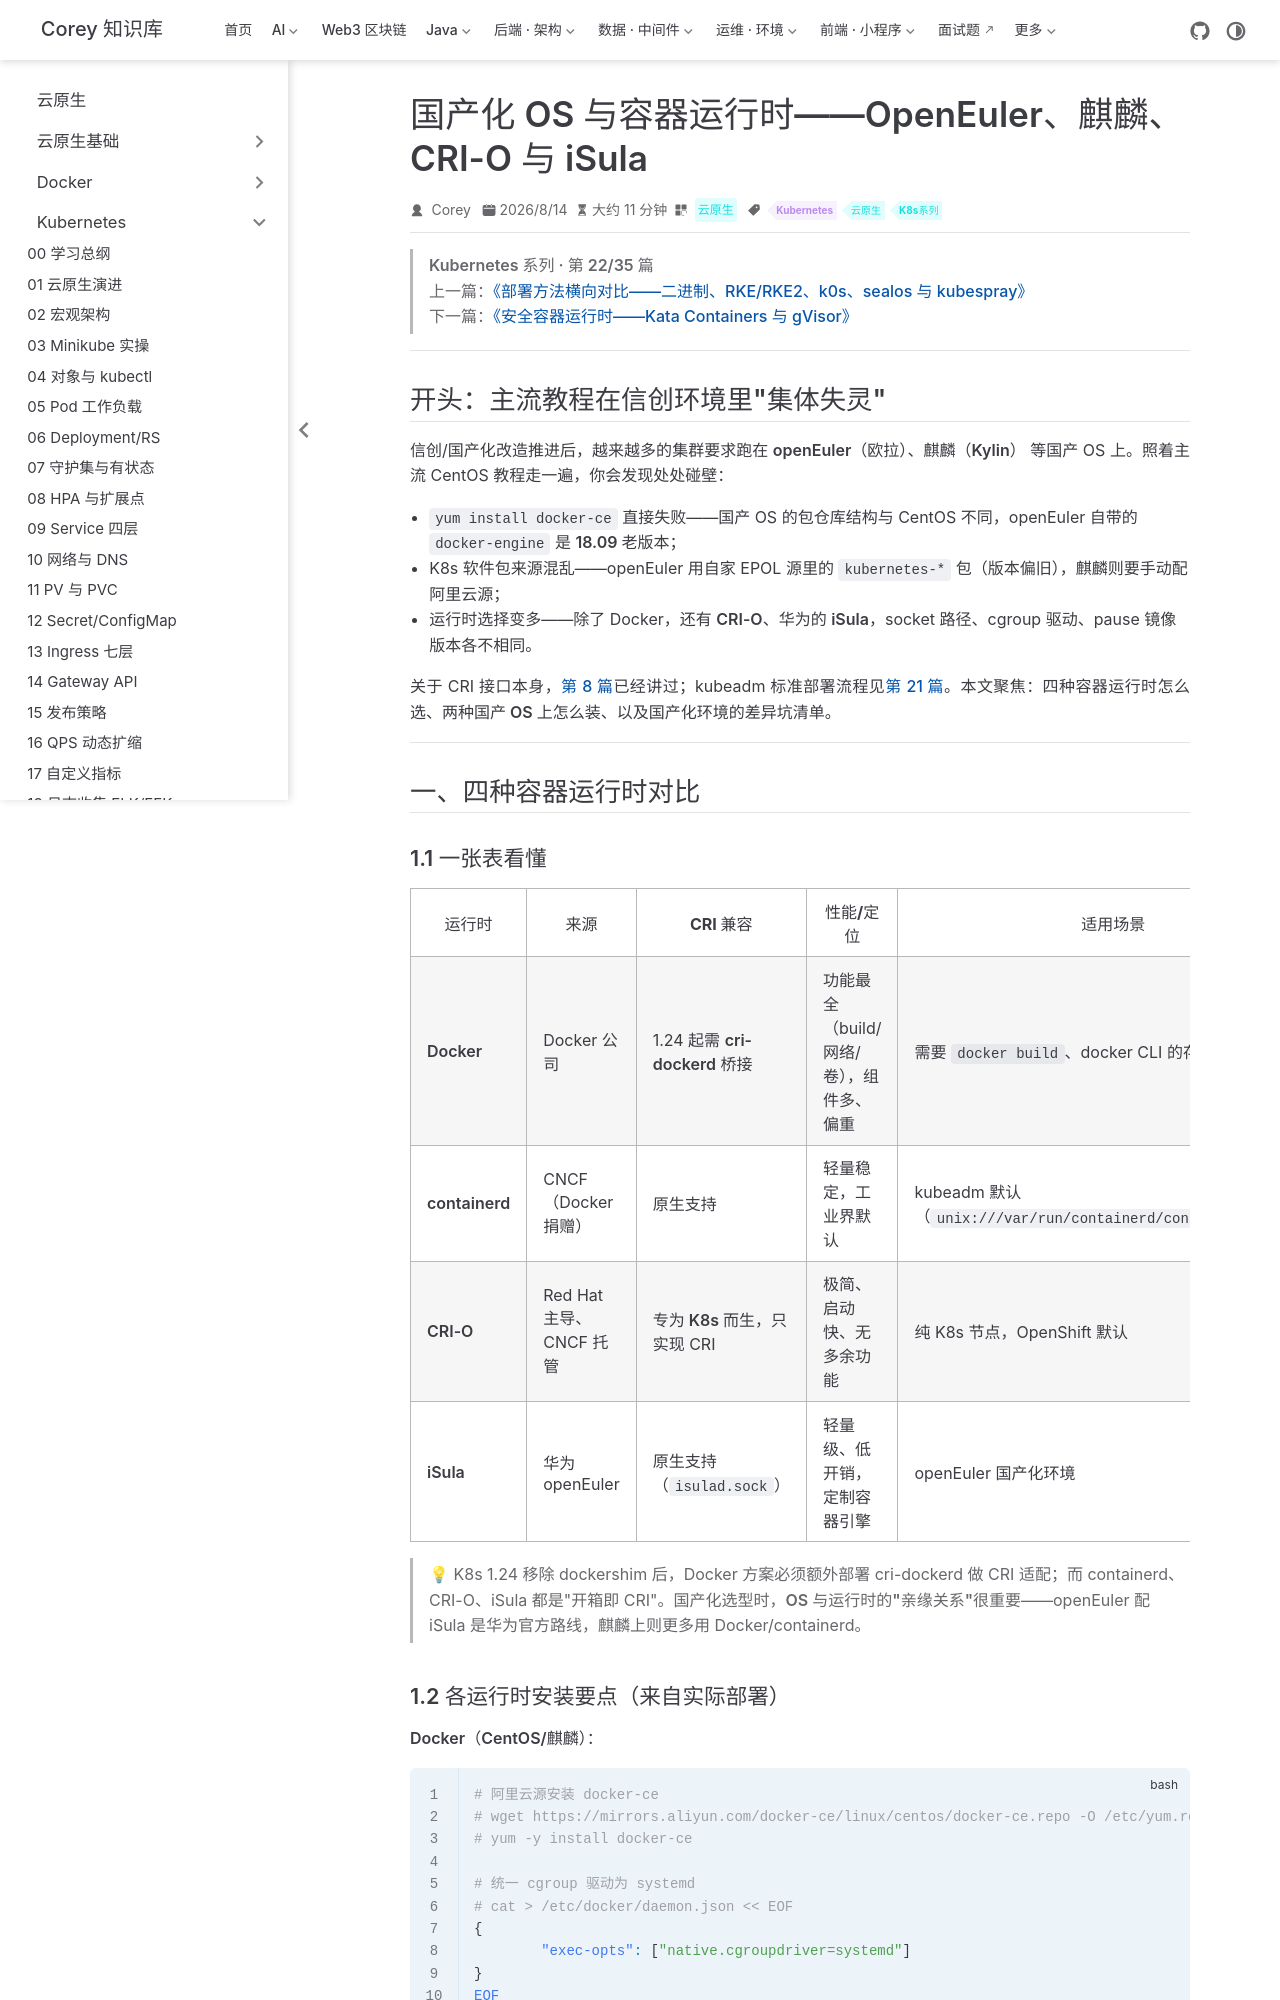

repository: code-corey/code-corey.github.io · page: 云原生/k8s/k8s-22-os-runtimes.html · generator: jekyll

---
title: 国产化 OS 与容器运行时——OpenEuler、麒麟、CRI-O 与 iSula
sidebarGroup: Kubernetes
shortTitle: 22 国产 OS 与运行时
order: 22
date: 2026-08-14T00:00:00.000Z
category: 云原生
tag:
  - Kubernetes
  - 云原生
  - K8s系列
description: 在 OpenEuler/麒麟等国产 OS 上部署 K8s 的坑与差异；Docker、containerd、CRI-O、iSula 四种容器运行时对比。
---

> **Kubernetes 系列 · 第 22/35 篇**  
> 上一篇：[《部署方法横向对比——二进制、RKE/RKE2、k0s、sealos 与 kubespray》](/云原生/k8s/k8s-21-deploy-methods)  
> 下一篇：[《安全容器运行时——Kata Containers 与 gVisor》](/云原生/k8s/k8s-23-sandbox-runtimes)

---

## 开头：主流教程在信创环境里"集体失灵"

信创/国产化改造推进后，越来越多的集群要求跑在 **openEuler（欧拉）**、**麒麟（Kylin）** 等国产 OS 上。照着主流 CentOS 教程走一遍，你会发现处处碰壁：

- `yum install docker-ce` 直接失败——国产 OS 的包仓库结构与 CentOS 不同，openEuler 自带的 `docker-engine` 是 **18.09 老版本**；
- K8s 软件包来源混乱——openEuler 用自家 EPOL 源里的 `kubernetes-*` 包（版本偏旧），麒麟则要手动配阿里云源；
- 运行时选择变多——除了 Docker，还有 **CRI-O**、华为的 **iSula**，socket 路径、cgroup 驱动、pause 镜像版本各不相同。

关于 CRI 接口本身，[第 8 篇](/云原生/k8s/k8s-08-hpa-cri-crd)已经讲过；kubeadm 标准部署流程见[第 21 篇](/云原生/k8s/k8s-20-deploy-kubeadm-ha)。本文聚焦：**四种容器运行时怎么选、两种国产 OS 上怎么装、以及国产化环境的差异坑清单**。

---

## 一、四种容器运行时对比

### 1.1 一张表看懂

| 运行时 | 来源 | CRI 兼容 | 性能/定位 | 适用场景 |
|--------|------|----------|-----------|----------|
| **Docker** | Docker 公司 | 1.24 起需 **cri-dockerd** 桥接 | 功能最全（build/网络/卷），组件多、偏重 | 需要 `docker build`、docker CLI 的存量环境 |
| **containerd** | CNCF（Docker 捐赠） | 原生支持 | 轻量稳定，工业界默认 | kubeadm 默认（`unix:///var/run/containerd/containerd.sock`） |
| **CRI-O** | Red Hat 主导、CNCF 托管 | **专为 K8s 而生**，只实现 CRI | 极简、启动快、无多余功能 | 纯 K8s 节点，OpenShift 默认 |
| **iSula** | 华为 openEuler | 原生支持（`isulad.sock`） | 轻量级、低开销，定制容器引擎 | openEuler 国产化环境 |

> 💡 K8s 1.24 移除 dockershim 后，Docker 方案必须额外部署 cri-dockerd 做 CRI 适配；而 containerd、CRI-O、iSula 都是"开箱即 CRI"。国产化选型时，**OS 与运行时的"亲缘关系"很重要**——openEuler 配 iSula 是华为官方路线，麒麟上则更多用 Docker/containerd。
